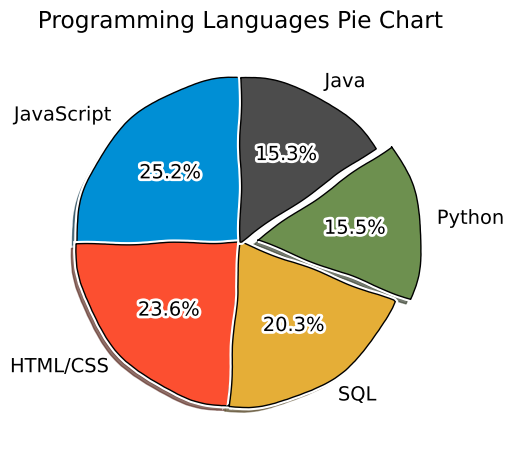

The matplotlib source for this figure:
from matplotlib import pyplot as plt

plt.xkcd()

# Language Popularity
slices = [59219, 55466, 47544, 36443, 35917]
labels = ['JavaScript', 'HTML/CSS', 'SQL', 'Python', 'Java']
explode = [0, 0, 0, 0.1, 0]
colors = ['#008fd5', '#fc4f30', '#e5ae37', '#6d904f', '#4c4c4c']

plt.pie(slices, labels=labels, explode=explode, shadow=True, startangle=90,
        autopct='%1.1f%%', colors=colors, wedgeprops={'edgecolor': 'black'})

plt.title('Programming Languages Pie Chart')
plt.tight_layout()
plt.savefig('piechart.png')
plt.show()
